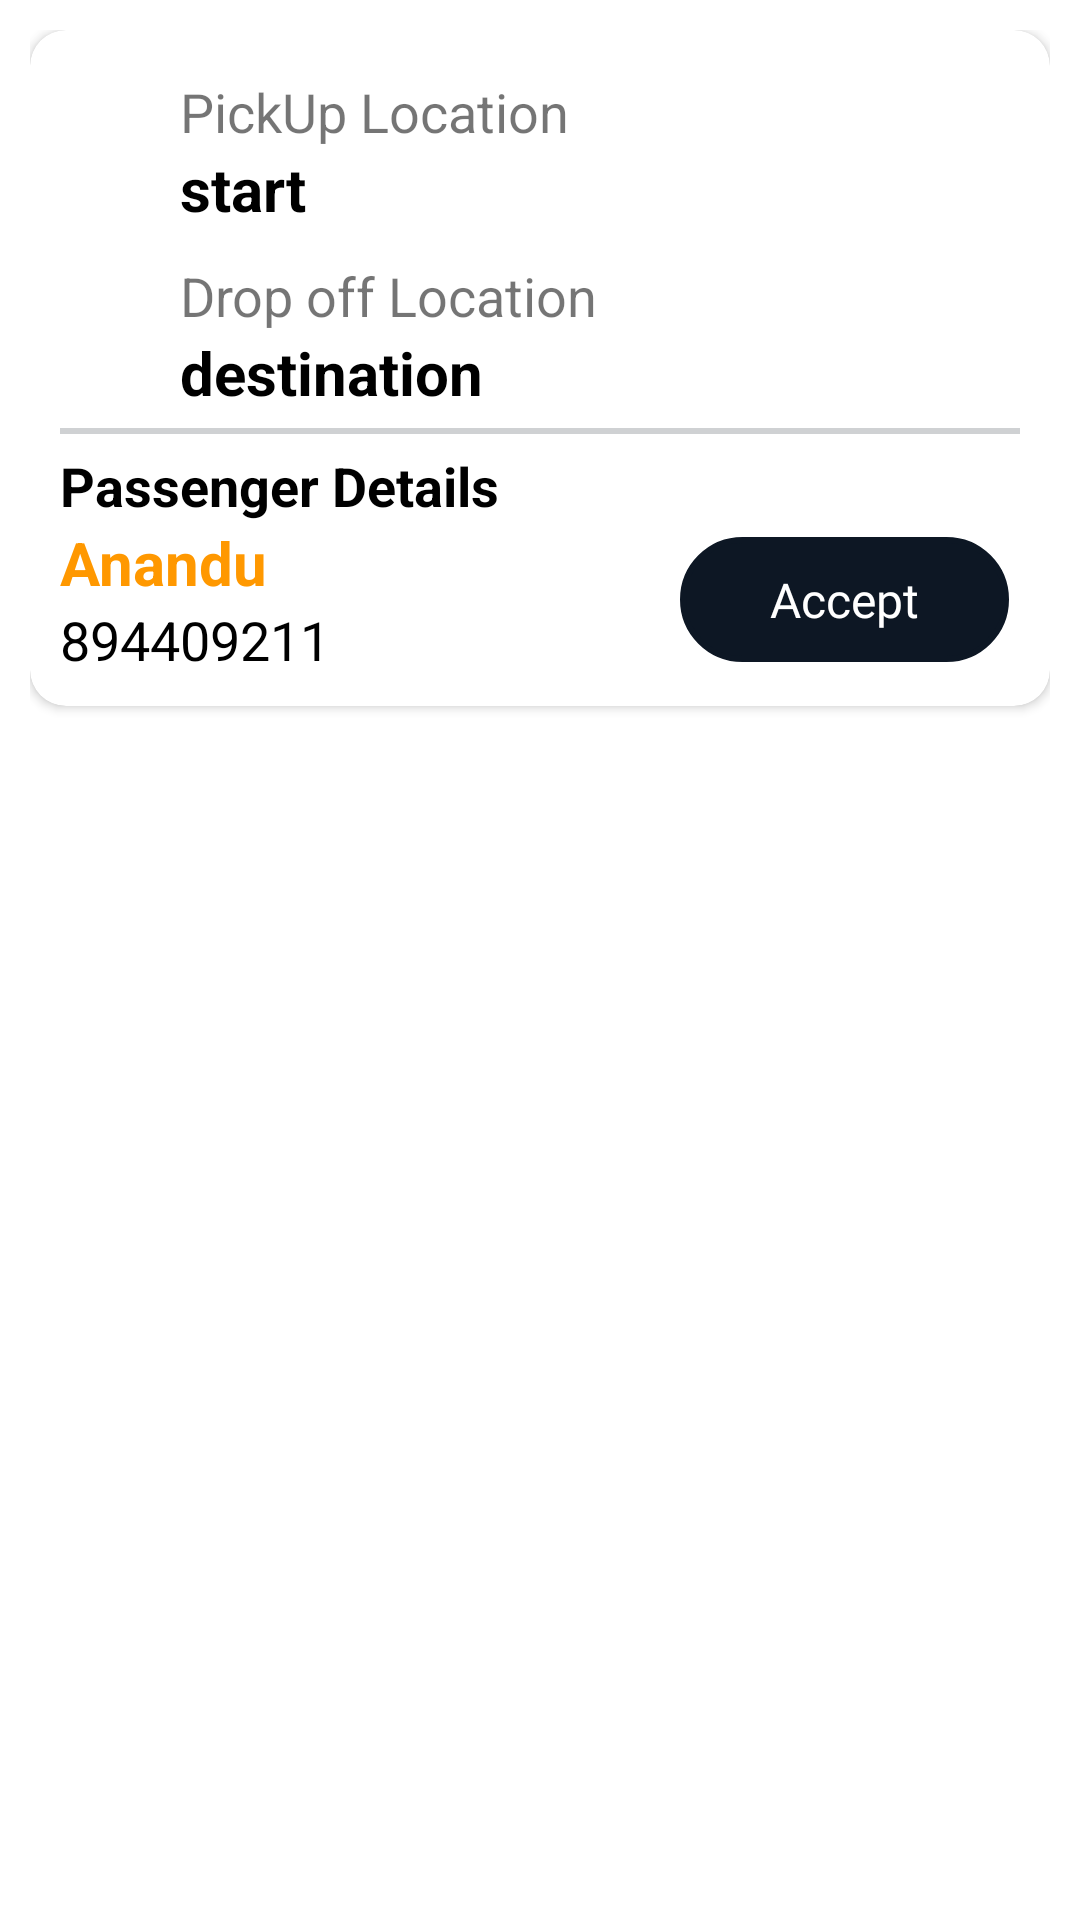

Here is an Android app screen rendered from its layout file. Give the layout XML and the strings, colors and styles it references.
<!-- AndroidManifest.xml: application theme Theme.ERiksha -->
<!-- res/layout/raw_incoming_requests.xml -->
<?xml version="1.0" encoding="utf-8"?>
<LinearLayout xmlns:android="http://schemas.android.com/apk/res/android"
    android:layout_width="match_parent"
    android:layout_height="wrap_content"
    xmlns:app="http://schemas.android.com/apk/res-auto"
    android:background="@color/white"
    android:layout_marginLeft="5dp"
    android:layout_marginRight="5dp"
    android:padding="10dp">

    <androidx.cardview.widget.CardView
        android:layout_width="match_parent"
        android:layout_height="wrap_content"
        app:cardCornerRadius="12dp">

        <LinearLayout
            android:layout_width="match_parent"
            android:layout_height="wrap_content"
            android:orientation="vertical"
            android:padding="10dp">

            <LinearLayout
                android:layout_width="match_parent"
                android:layout_height="wrap_content"
                android:orientation="horizontal"
                android:layout_marginTop="5dp">

                <ImageView
                    android:layout_width="30dp"
                    android:layout_height="match_parent"
                    android:src="@drawable/ic_location"
                    android:layout_gravity="center"/>

                <LinearLayout
                    android:layout_width="match_parent"
                    android:layout_height="wrap_content"
                    android:layout_marginLeft="10dp"
                    android:orientation="vertical">

                    <TextView
                        android:layout_width="match_parent"
                        android:layout_height="wrap_content"
                        android:text="PickUp Location"
                        android:textSize="18dp"/>

                    <TextView
                        android:id="@+id/ridePickUpTextView"
                        android:layout_width="match_parent"
                        android:layout_height="wrap_content"
                        android:text="start"
                        android:textSize="20dp"
                        android:textStyle="bold"
                        android:textColor="@color/black"/>


                </LinearLayout>

            </LinearLayout>

            <LinearLayout
                android:layout_width="match_parent"
                android:layout_height="wrap_content"
                android:layout_marginTop="10dp"
                android:orientation="horizontal">

                <ImageView
                    android:layout_width="30dp"
                    android:layout_height="match_parent"
                    android:src="@drawable/ic_location"
                    android:layout_gravity="center"/>

                <LinearLayout
                    android:layout_width="match_parent"
                    android:layout_height="wrap_content"
                    android:layout_marginLeft="10dp"
                    android:orientation="vertical">

                    <TextView
                        android:layout_width="match_parent"
                        android:layout_height="wrap_content"
                        android:text="Drop off Location"
                        android:textSize="18dp"/>

                    <TextView
                        android:id="@+id/rideDestinationTextView"
                        android:layout_width="match_parent"
                        android:layout_height="wrap_content"
                        android:text="destination"
                        android:textSize="20dp"
                        android:textStyle="bold"
                        android:textColor="@color/black"/>


                </LinearLayout>

            </LinearLayout>

            <View
                android:layout_width="match_parent"
                android:layout_height="2dp"
                android:background="@color/gray"
                android:layout_marginTop="5dp" />


            <LinearLayout
                android:layout_width="match_parent"
                android:layout_height="wrap_content"
                android:gravity="center"
                android:layout_marginTop="5dp"
                android:orientation="vertical">

                <TextView
                    android:layout_width="match_parent"
                    android:layout_height="wrap_content"
                    android:text="Passenger Details"
                    android:textColor="@color/black"
                    android:textSize="18dp"
                    android:textStyle="bold" />

                <androidx.constraintlayout.widget.ConstraintLayout
                    android:layout_width="match_parent"
                    android:layout_height="wrap_content">

                    <TextView
                        android:id="@+id/ridePassengerNameTextView"
                        android:layout_width="wrap_content"
                        android:layout_height="wrap_content"
                        android:text="Anandu"
                        android:textColor="@color/dyellow"
                        android:textSize="20dp"
                        android:textStyle="bold"
                        app:layout_constraintStart_toStartOf="parent"
                        app:layout_constraintTop_toTopOf="parent" />

                    <TextView
                        android:id="@+id/ridePassengerNumberTextView"
                        android:layout_width="wrap_content"
                        android:layout_height="wrap_content"
                        android:text="894409211"
                        android:textColor="@color/black"
                        android:textSize="18dp"
                        app:layout_constraintStart_toStartOf="parent"
                        app:layout_constraintTop_toBottomOf="@+id/ridePassengerNameTextView" />

                    <TextView
                        android:id="@+id/acceptTextView"
                        android:layout_width="wrap_content"
                        android:layout_height="wrap_content"
                        android:background="@drawable/black_rect"
                        android:fontFamily="@font/sf_pro_text_medium"
                        android:paddingLeft="30dp"
                        android:paddingTop="10dp"
                        android:paddingRight="30dp"
                        android:paddingBottom="10dp"
                        android:text="Accept"
                        android:textAlignment="center"
                        android:textColor="@color/white"
                        android:textSize="16dp"
                        app:layout_constraintBottom_toBottomOf="parent"
                        app:layout_constraintEnd_toEndOf="parent"
                        app:layout_constraintHorizontal_bias="0.97"
                        app:layout_constraintStart_toEndOf="@+id/ridePassengerNumberTextView"
                        app:layout_constraintTop_toTopOf="parent" />

                </androidx.constraintlayout.widget.ConstraintLayout>




            </LinearLayout>



        </LinearLayout>

    </androidx.cardview.widget.CardView>



</LinearLayout>
<!-- resources referenced by this layout -->
<resources>
  <color name="black">#FF000000</color>
  <color name="dyellow">#FF9800</color>
  <color name="gray">#cfd1d3</color>
  <color name="white">#FFFFFFFF</color>
  <!-- drawable black_rect (drawable) -->
  <?xml version="1.0" encoding="UTF-8"?>
  <shape xmlns:android="http://schemas.android.com/apk/res/android" android:id="@+id/listview_background_shape">
      <stroke android:width="2dp" android:color="@color/txt_color" />
      <padding android:left="2dp"
          android:top="2dp"
          android:right="2dp"
          android:bottom="2dp" />
      <corners android:radius="30dp" />
      <solid android:color="@color/txt_color" />
  </shape>
  <style name="Theme.ERiksha" parent="Theme.MaterialComponents.Light.NoActionBar">
          
          <item name="colorPrimary">@color/yellow</item>
          <item name="colorPrimaryVariant">@color/yellow</item>
          <item name="colorOnPrimary">@color/white</item>
          
          <item name="colorSecondary">@color/teal_200</item>
          <item name="colorSecondaryVariant">@color/teal_700</item>
          <item name="colorOnSecondary">@color/black</item>
          
          <item name="android:statusBarColor">?attr/colorPrimaryVariant</item>
          
      </style>
  <color name="txt_color">#0d1724</color>
  <color name="yellow">#FEC231</color>
  <color name="teal_200">#FF03DAC5</color>
  <color name="teal_700">#FF018786</color>
</resources>
